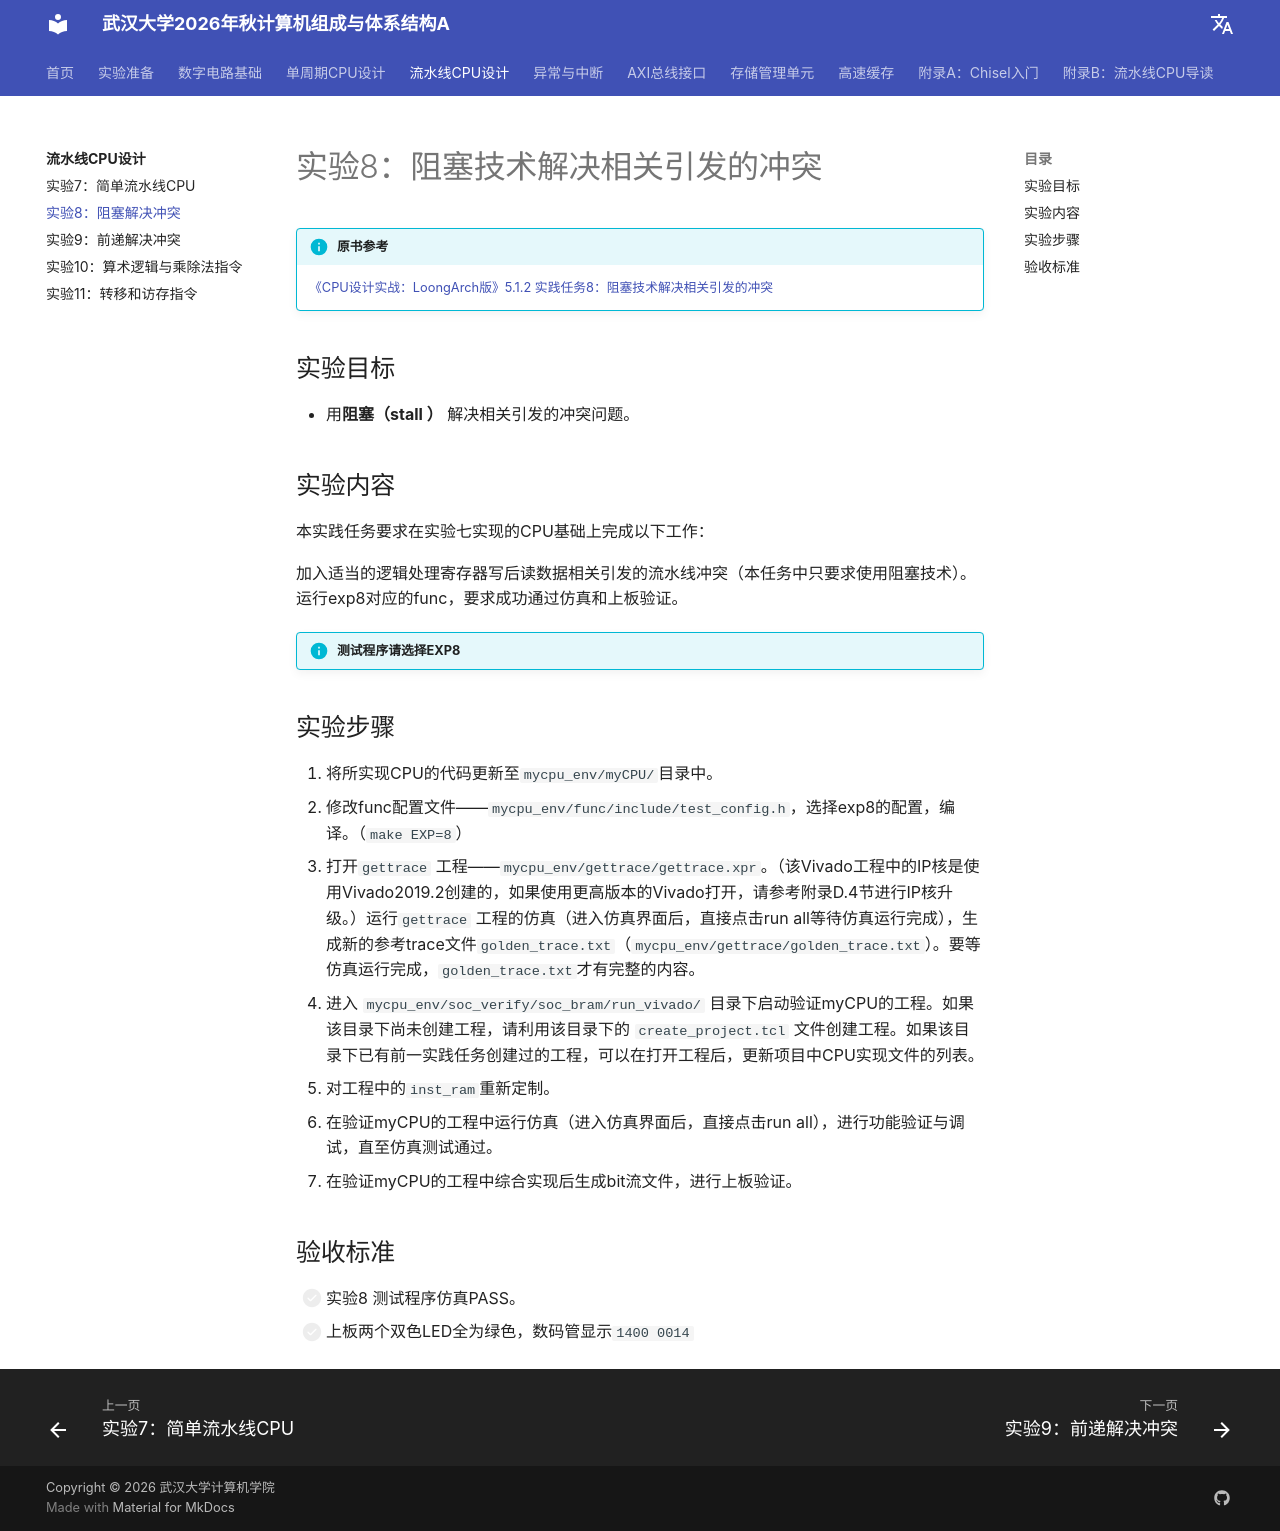

repository: codexp-whu/cod-exp · page: labs/04-流水线CPU设计/实验8-阻塞解决冲突/index.html · generator: mkdocs

# 实验8：阻塞技术解决相关引发的冲突

!!! info "原书参考"

    [《CPU设计实战：LoongArch版》5.1.2 实践任务8：阻塞技术解决相关引发的冲突](https://bookdown.org/loongson/_book3/chapter-simple-pipeline-cpu.html#subsec-exp8)

## 实验目标

- 用**阻塞（stall ）** 解决相关引发的冲突问题。

## 实验内容

本实践任务要求在实验七实现的CPU基础上完成以下工作：

加入适当的逻辑处理寄存器写后读数据相关引发的流水线冲突（本任务中只要求使用阻塞技术）。
运行exp8对应的func，要求成功通过仿真和上板验证。

!!! info "测试程序请选择EXP8"    

## 实验步骤

1. 将所实现CPU的代码更新至`mycpu_env/myCPU/`目录中。
2. 修改func配置文件——`mycpu_env/func/include/test_config.h`，选择exp8的配置，编译。（`make EXP=8`）
3. 打开`gettrace` 工程——`mycpu_env/gettrace/gettrace.xpr`。（该Vivado工程中的IP核是使用Vivado2019.2创建的，如果使用更高版本的Vivado打开，请参考附录D.4节进行IP核升级。）运行`gettrace` 工程的仿真（进入仿真界面后，直接点击run all等待仿真运行完成），生成新的参考trace文件`golden_trace.txt`（`mycpu_env/gettrace/golden_trace.txt`）。要等仿真运行完成，`golden_trace.txt`才有完整的内容。
4. 进入 `mycpu_env/soc_verify/soc_bram/run_vivado/` 目录下启动验证myCPU的工程。如果该目录下尚未创建工程，请利用该目录下的 `create_project.tcl` 文件创建工程。如果该目录下已有前一实践任务创建过的工程，可以在打开工程后，更新项目中CPU实现文件的列表。
5. 对工程中的`inst_ram`重新定制。
6. 在验证myCPU的工程中运行仿真（进入仿真界面后，直接点击run all），进行功能验证与调试，直至仿真测试通过。
7. 在验证myCPU的工程中综合实现后生成bit流文件，进行上板验证。

## 验收标准

- [ ] 实验8 测试程序仿真PASS。
- [ ] 上板两个双色LED全为绿色，数码管显示`1400 0014`
